Run: headless pygame with SDL's dummy video driver; simulated clock (each Clock.tick advances the game by its frame time, no real sleeping); random seed 0; keys injected as events and as key.get_pressed() state; no mouse input.
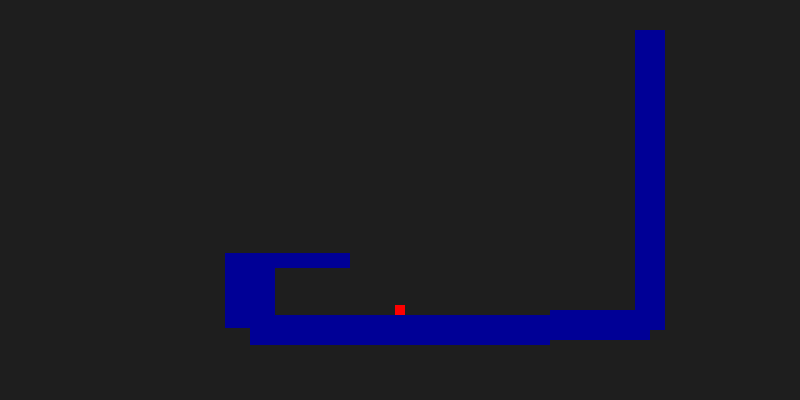
Frame 1 of 4 · flips 1–60 · no input
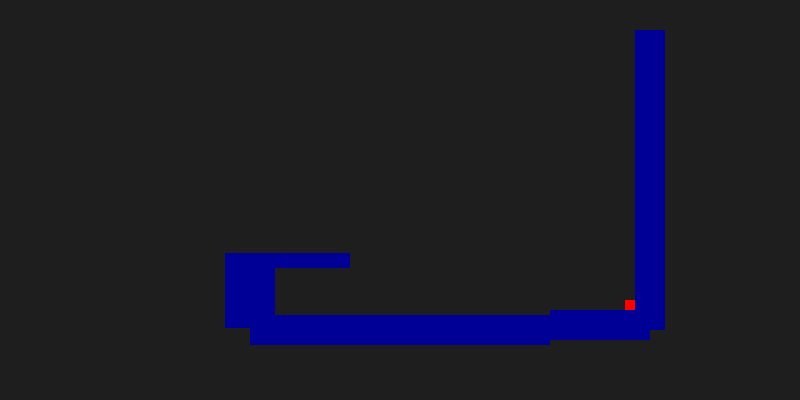
Frame 2 of 4 · flips 61–180 · tapped SPACE, RETURN · held RIGHT (→), D
Frame 3 of 4 · flips 181–300 · held DOWN (↓), S · screen unchanged from frame 2, image omitted
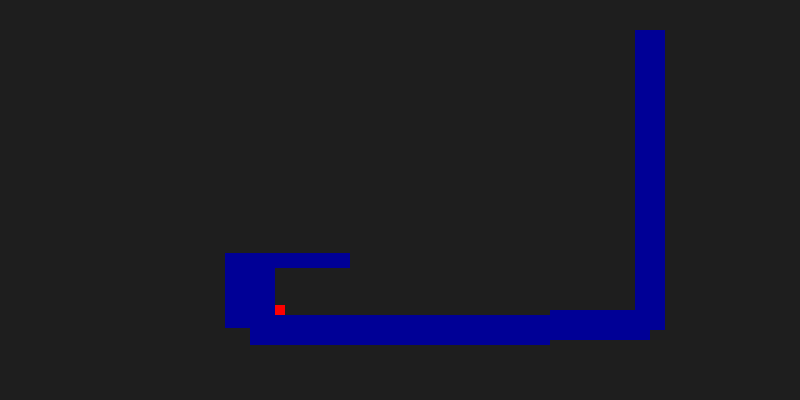
Frame 4 of 4 · flips 301–420 · held LEFT (←), A, UP (↑), W

The pygame program that drew these frames:

import pygame
pygame.init()

screen1 = pygame.display.set_mode((800, 400))
xvel = 0
yvel = 0
yaccel = 0.3
grounded = False

def group_touch(obj, spr_group):
    detect = False
    for x in spr_group:
        if obj.rect.colliderect(x):
            detect = True
            break
    return detect

class Player(pygame.sprite.Sprite):
    def __init__(self, spawn_loc):
        pygame.sprite.Sprite.__init__(self)
        self.image = pygame.Surface([10, 10])
        self.image.fill((255, 0, 0))
        self.rect = self.image.get_rect(center = spawn_loc)

    def update(self):
        global xvel
        global yvel
        global grounded

        self.rect.move_ip((xvel, yvel))

        #collision detection

        shifted = False
        if group_touch(player, block_list1):
            self.rect.move_ip((0, -5))
            if not group_touch(player, block_list1) and yvel <= 0:
                print("corner correct UP")
                while not(group_touch(player, block_list1)):
                    self.rect.move_ip((0, 1))
                self.rect.move_ip(0, -1)
                shifted = True
            else:
                self.rect.move_ip((0, 10))
                if not group_touch(player, block_list1) and yvel > 0:
                    print("corner correct DOWN")
                    while not(group_touch(player, block_list1)):
                        self.rect.move_ip((0, -1))
                    self.rect.move_ip(0, 1)
                    shifted = True
                else:
                    self.rect.move_ip((0, -5))

        if group_touch(player, block_list1) and not(shifted):
            if yvel < 0: #moving upwards
                ceiling_collide = False
                wall_collide = False
                self.rect.move_ip(-1 * xvel, 0)
                if group_touch(player, block_list1):
                    ceiling_collide = True
                self.rect.move_ip(xvel, -1 * yvel)
                if group_touch(player, block_list1):
                    wall_collide = True
                self.rect.move_ip(0, yvel)
                if ceiling_collide and wall_collide: 
                    print("ceiling and wall (UP)") #i wanna know what happens
                    self.rect.move_ip(-1 * xvel, -1 * yvel)
                    while not(group_touch(player, block_list1)):
                        self.rect.move_ip((0, -1))
                    self.rect.move_ip(0, 1)
                    yvel = 0
                    if xvel < 0:
                        while not(group_touch(player, block_list1)):
                            self.rect.move_ip((-1, 0))
                        self.rect.move_ip((1, 0))
                    else:
                        while not(group_touch(player, block_list1)):
                            self.rect.move_ip((1, 0))
                        self.rect.move_ip((-1, 0))
                    xvel = 0 
                elif ceiling_collide:
                    print("ceiling only (UP)")
                    while group_touch(player, block_list1):
                        self.rect.move_ip((0, 1))
                    yvel = 0
                elif wall_collide:
                    print("wall only (UP)")
                    if xvel > 0: #moving up+right
                        while group_touch(player, block_list1):
                            self.rect.move_ip((-1, 0))
                    else:
                        while group_touch(player, block_list1):
                            self.rect.move_ip((1, 0))
                    xvel = 0
                if not(ceiling_collide or wall_collide):
                    print("none (UP)")
                    self.rect.move_ip(0, -1 * yvel)
                    while not(group_touch(player, block_list1)): #extreme damger (maybe) this one doesn't upwarp me to the sun so it's probably fine
                        self.rect.move_ip((0, -1))
                    self.rect.move_ip(0, 1)
                    yvel = 0
            elif yvel >= 0: #moving downwards
                floor_collide = False
                wall_collide = False
                self.rect.move_ip(-1 * xvel, 0)
                if group_touch(player, block_list1):
                    floor_collide = True
                self.rect.move_ip(xvel, -1 * yvel)
                if group_touch(player, block_list1):
                    wall_collide = True
                self.rect.move_ip(0, yvel)
                if floor_collide and wall_collide:
                    print("floor and wall (DOWN / NONE)")
                    self.rect.move_ip(-1 * xvel, -1 * yvel)
                    while not(group_touch(player, block_list1)):
                        self.rect.move_ip((0, 1))
                    self.rect.move_ip(0, -1)
                    yvel = 0
                    if xvel < 0:
                        while not(group_touch(player, block_list1)):
                            self.rect.move_ip((-1, 0))
                        self.rect.move_ip((1, 0))
                    else:
                        while not(group_touch(player, block_list1)):
                            self.rect.move_ip((1, 0))
                        self.rect.move_ip((-1, 0))
                    xvel = 0
                elif wall_collide:
                    print("wall only (DOWN / NONE)")
                    if xvel > 0: #moving down+right
                        while group_touch(player, block_list1):
                            self.rect.move_ip((-1, 0))
                    else:
                        while group_touch(player, block_list1):
                            self.rect.move_ip((1, 0))
                    xvel = 0
                elif floor_collide:
                    print("floor only (DOWN / NONE)")
                    while group_touch(player, block_list1):
                        self.rect.move_ip((0, -1))
                    yvel = 0
                if not(floor_collide or wall_collide):
                    print("none (DOWN / NONE)")
                    self.rect.move_ip(0, -1 * yvel)
                    while not(group_touch(player, block_list1)): #extreme damger (maybe)
                        self.rect.move_ip((0, 1))
                    self.rect.move_ip(0, -1)
                    yvel = 0

        self.rect.move_ip(0, 5) #ground detection
        if group_touch(player, block_list1):
            grounded = True
        else:
            grounded = False
        self.rect.move_ip(0, -5)
        
        if inputs[0] and xvel > -5:
            xvel -= 0.6
        if inputs[1] and xvel < 5:
            xvel += 0.6
        if not(inputs[0] or inputs[1]):
            if xvel > 0:
                xvel -= 0.6
                if xvel < 0:
                    xvel = 0
            else:
                xvel += 0.6
                if xvel > 0:
                    xvel = 0
        if inputs[2] and grounded:
            print("jump")
            yvel = -8 #jump
            inputs[2] = False

        if self.rect.centery > 390:
            yvel = -12
            print("bottom bounce")
            

class Block(pygame.sprite.Sprite):
    def __init__(self, width, height, spawn_loc):
        pygame.sprite.Sprite.__init__(self)
        self.image = pygame.Surface([width, height])
        self.image.fill((0, 0, 150))
        self.rect = self.image.get_rect(center = spawn_loc)

player = Player((400, 100))
block = Block(300, 30, (400, 330))
block2 = Block(100, 30, (600, 325))
block3 = Block(50, 75, (250, 290))
block4 = Block(100, 15, (300, 260))
block5 = Block(30, 300, (650, 180))

sp_list1 = pygame.sprite.Group()
block_list1 = pygame.sprite.Group()

sp_list1.add(player)
block_list1.add(block)
block_list1.add(block2)
block_list1.add(block3)
block_list1.add(block4)
block_list1.add(block5)

game_active = True
inputs = [False, False, False]
while game_active:
    for event in pygame.event.get():
        if event.type == pygame.QUIT:
            game_active = False
        elif event.type == pygame.KEYDOWN:
            if event.key == pygame.K_a:
                inputs[0] = True
            elif event.key == pygame.K_d:
                inputs[1] = True
            elif event.key == pygame.K_w:
                inputs[2] = True
        elif event.type == pygame.KEYUP:
            if event.key == pygame.K_a:
                inputs[0] = False
            elif event.key == pygame.K_d:
                inputs[1] = False
            elif event.key == pygame.K_w:
                inputs[2] = False

    if grounded:
        screen1.fill((30, 30, 30))
    else:
        screen1.fill((0, 0, 0))
    
    player.update()
    if yvel < 8 and not(grounded):
        yvel += yaccel
    
    sp_list1.draw(screen1)
    block_list1.draw(screen1)
    pygame.display.update()
    pygame.time.Clock().tick(60)
